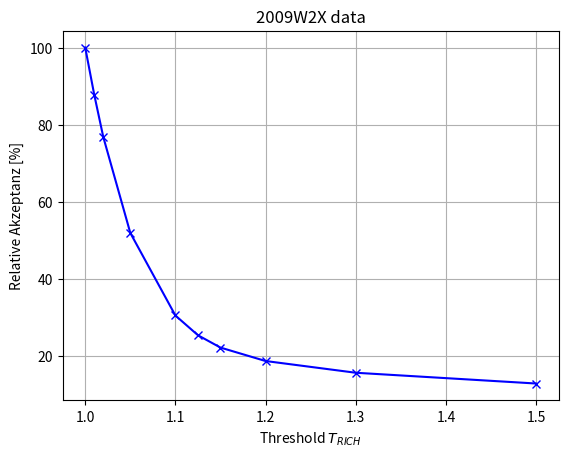

This chart was generated by the following Python code:
import numpy as np
import matplotlib.pyplot as plt


Threshold_values = [1.0, 1.01, 1.02, 1.05, 1.1, 1.125, 1.15, 1.2, 1.3, 1.5]
events = [1775600, 1558700, 1364597, 922474, 542617, 451770, 394950, 333149, 279156, 229596]
Scaling_parameter = 17756
events_scaled = [x / Scaling_parameter for x in events]

plt.plot(Threshold_values, events_scaled, 'x-b')
plt.xlabel('Threshold $T_{RICH}$')
plt.ylabel('Relative Akzeptanz [%]')
plt.grid(True)
plt.title('2009W2X data')
plt.show()
